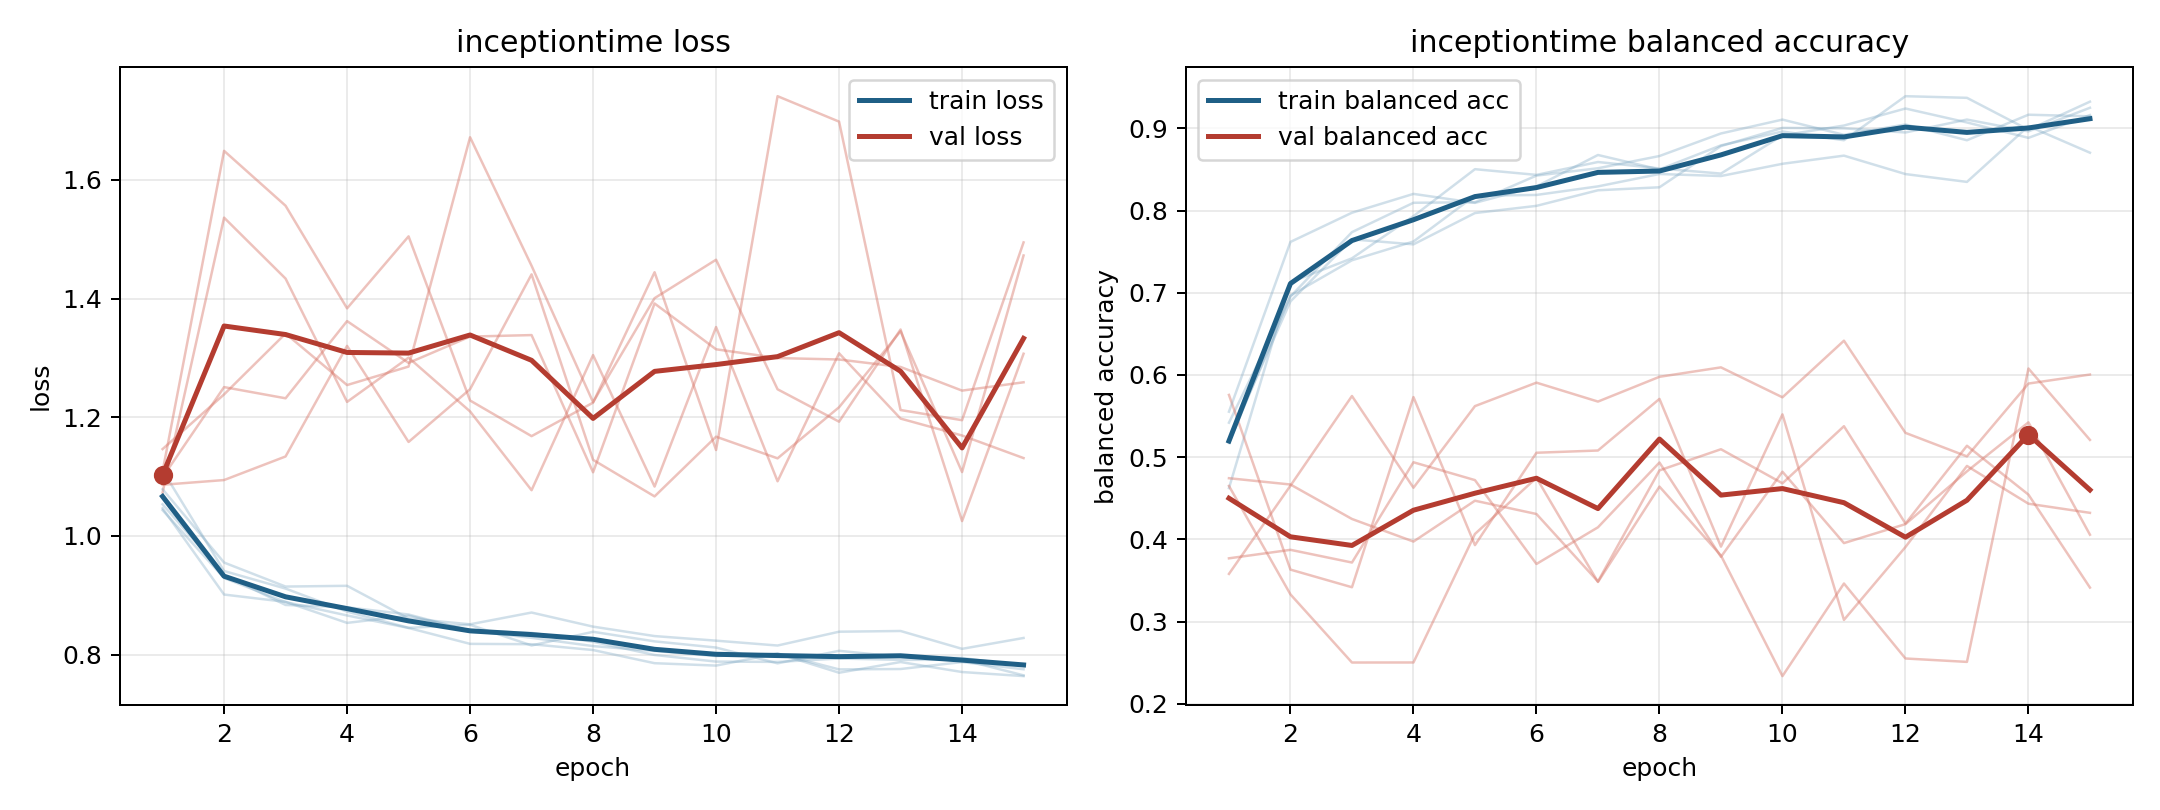

Data behind this chart, as committed beside it:
model, fold, epoch, train_loss, train_balanced_accuracy, val_loss, val_balanced_accuracy
inceptiontime, 1, 1, 1.044, 0.542, 1.073, 0.358
inceptiontime, 1, 2, 0.9292, 0.6954, 1.536, 0.4654
inceptiontime, 1, 3, 0.8887, 0.7738, 1.434, 0.5744
inceptiontime, 1, 4, 0.8662, 0.8095, 1.226, 0.4629
inceptiontime, 1, 5, 0.8451, 0.8102, 1.3, 0.5621
inceptiontime, 1, 6, 0.8183, 0.8426, 1.21, 0.5907
inceptiontime, 1, 7, 0.8177, 0.8515, 1.077, 0.5677
inceptiontime, 1, 8, 0.8079, 0.8664, 1.305, 0.5978
inceptiontime, 1, 9, 0.7857, 0.8938, 1.083, 0.6093
inceptiontime, 1, 10, 0.7817, 0.9107, 1.352, 0.5729
inceptiontime, 1, 11, 0.8021, 0.8922, 1.092, 0.6417
inceptiontime, 1, 12, 0.7697, 0.9048, 1.308, 0.5296
inceptiontime, 1, 13, 0.7877, 0.8856, 1.198, 0.501
inceptiontime, 1, 14, 0.7709, 0.9167, 1.169, 0.5896
inceptiontime, 1, 15, 0.764, 0.9147, 1.131, 0.6006
inceptiontime, 2, 1, 1.111, 0.4624, 1.109, 0.5758
inceptiontime, 2, 2, 0.941, 0.7128, 1.649, 0.3632
inceptiontime, 2, 3, 0.9114, 0.742, 1.556, 0.3418
inceptiontime, 2, 4, 0.8726, 0.7933, 1.383, 0.5731
inceptiontime, 2, 5, 0.8453, 0.8504, 1.505, 0.393
inceptiontime, 2, 6, 0.8505, 0.8435, 1.228, 0.5054
inceptiontime, 2, 7, 0.8156, 0.8591, 1.168, 0.5081
inceptiontime, 2, 8, 0.8386, 0.8513, 1.225, 0.5709
inceptiontime, 2, 9, 0.8225, 0.845, 1.444, 0.3912
inceptiontime, 2, 10, 0.8121, 0.8915, 1.145, 0.5521
inceptiontime, 2, 11, 0.7855, 0.9035, 1.741, 0.3021
inceptiontime, 2, 12, 0.8066, 0.9242, 1.698, 0.3907
inceptiontime, 2, 13, 0.7963, 0.9072, 1.212, 0.4894
inceptiontime, 2, 14, 0.7946, 0.8885, 1.195, 0.4434
inceptiontime, 2, 15, 0.7811, 0.9163, 1.495, 0.4323
inceptiontime, 3, 1, 1.079, 0.5173, 1.086, 0.4744
inceptiontime, 3, 2, 0.9553, 0.6966, 1.094, 0.4668
inceptiontime, 3, 3, 0.9148, 0.7396, 1.134, 0.4249
inceptiontime, 3, 4, 0.9161, 0.7624, 1.32, 0.3974
inceptiontime, 3, 5, 0.861, 0.8182, 1.158, 0.4471
inceptiontime, 3, 6, 0.8513, 0.819, 1.247, 0.4309
inceptiontime, 3, 7, 0.8711, 0.8295, 1.441, 0.3488
inceptiontime, 3, 8, 0.8473, 0.8445, 1.128, 0.4839
inceptiontime, 3, 9, 0.8314, 0.8421, 1.067, 0.5097
inceptiontime, 3, 10, 0.8237, 0.8569, 1.167, 0.4682
inceptiontime, 3, 11, 0.8155, 0.8669, 1.131, 0.5377
inceptiontime, 3, 12, 0.8388, 0.8444, 1.217, 0.4193
inceptiontime, 3, 13, 0.84, 0.8349, 1.345, 0.5139
inceptiontime, 3, 14, 0.8099, 0.9028, 1.108, 0.4545
inceptiontime, 3, 15, 0.8282, 0.8704, 1.472, 0.3414
inceptiontime, 4, 1, 1.047, 0.5554, 1.099, 0.377
inceptiontime, 4, 2, 0.9014, 0.7619, 1.251, 0.3873
inceptiontime, 4, 3, 0.889, 0.7974, 1.232, 0.3719
inceptiontime, 4, 4, 0.8536, 0.8203, 1.362, 0.4938
inceptiontime, 4, 5, 0.8658, 0.8094, 1.292, 0.4721
inceptiontime, 4, 6, 0.8406, 0.8294, 1.336, 0.3701
inceptiontime, 4, 7, 0.8285, 0.8677, 1.338, 0.4147
inceptiontime, 4, 8, 0.8146, 0.8501, 1.107, 0.4935
inceptiontime, 4, 9, 0.8064, 0.8794, 1.392, 0.3788
inceptiontime, 4, 10, 0.7978, 0.8962, 1.314, 0.4823
inceptiontime, 4, 11, 0.8021, 0.8856, 1.3, 0.3955
inceptiontime, 4, 12, 0.7753, 0.9392, 1.297, 0.4186
inceptiontime, 4, 13, 0.7759, 0.9372, 1.285, 0.4828
inceptiontime, 4, 14, 0.7877, 0.8983, 1.245, 0.5424
inceptiontime, 4, 15, 0.7755, 0.9325, 1.259, 0.4057
... 15 more rows
